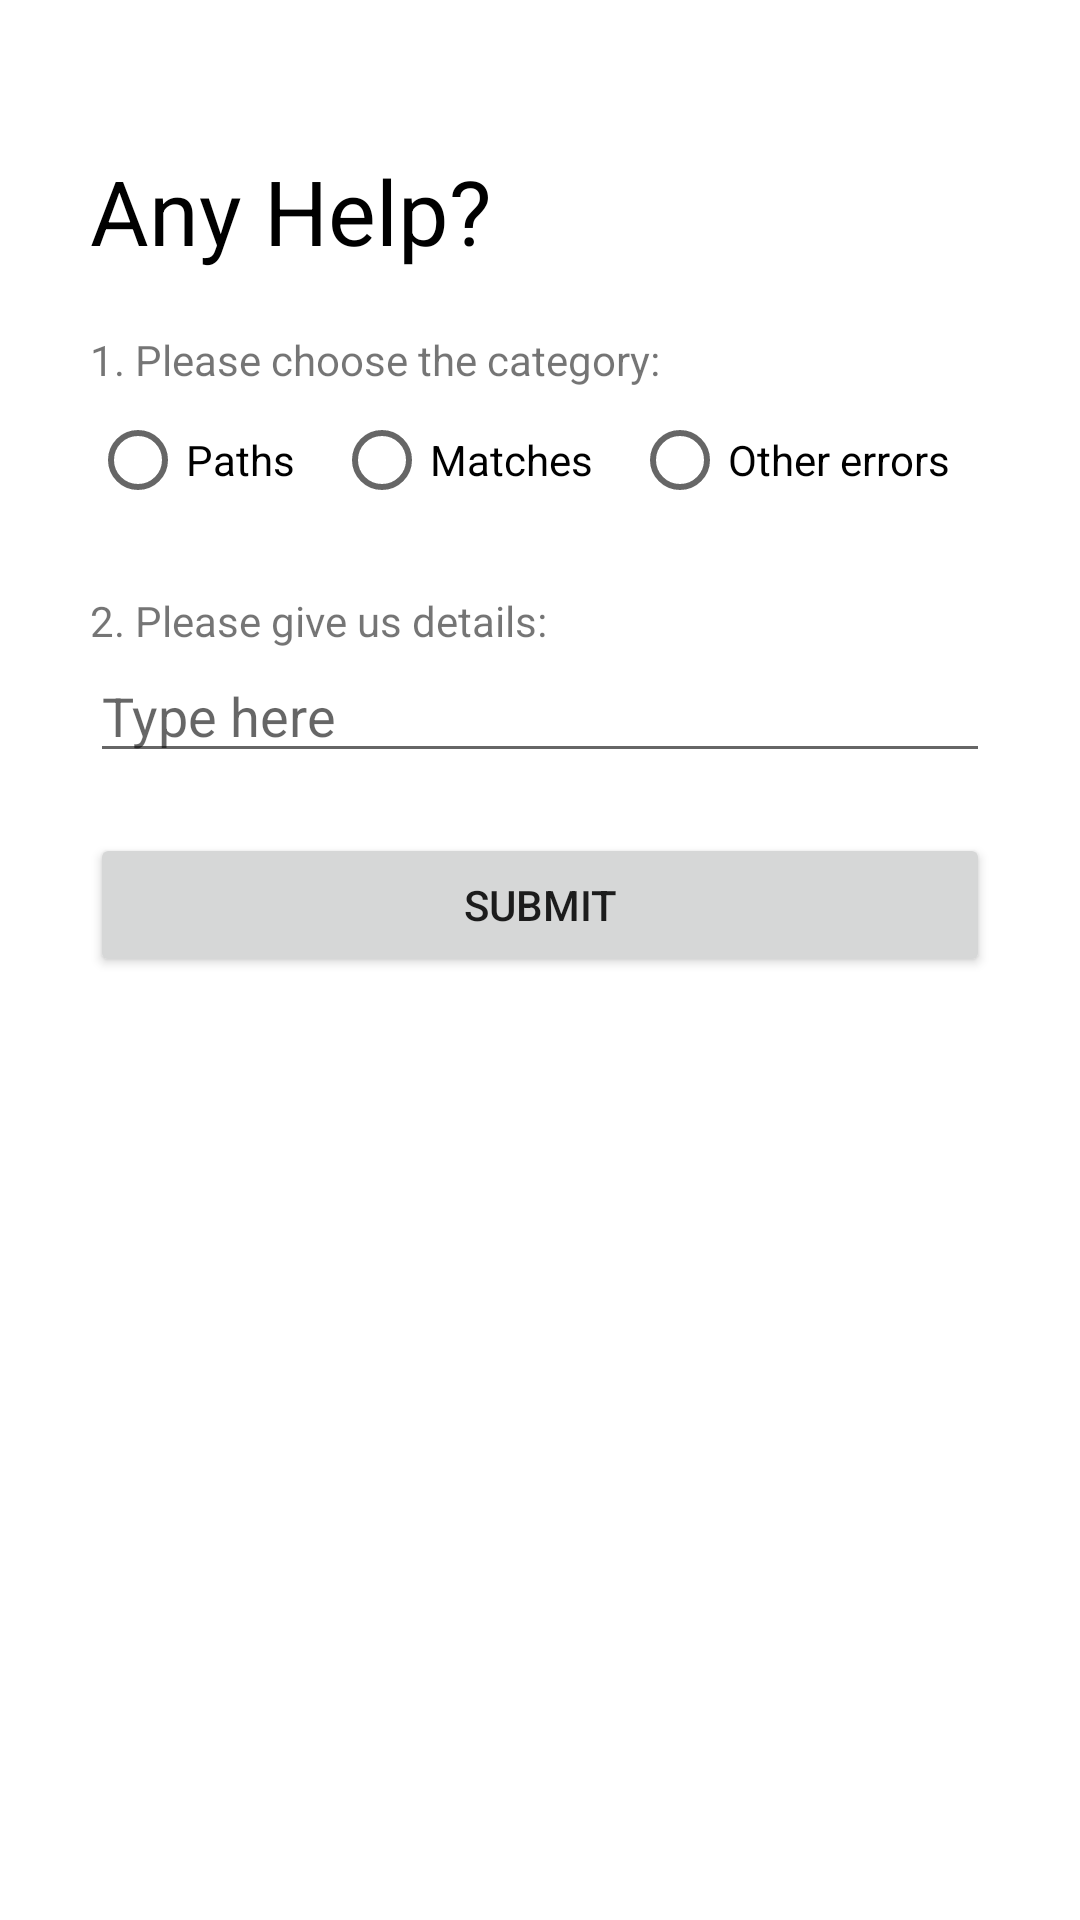

Write the Android layout XML for this screen, with the resource values it uses.
<!-- AndroidManifest.xml: application theme Theme.Travable -->
<!-- res/layout/sendmail.xml -->
<?xml version="1.0" encoding="utf-8"?>
<LinearLayout xmlns:android="http://schemas.android.com/apk/res/android"
    android:orientation="vertical" android:layout_width="match_parent"
    android:layout_height="match_parent"
    android:padding="30dp">

    <TextView
        android:id="@+id/textView28"
        android:layout_width="match_parent"
        android:layout_height="wrap_content"
        android:text="Any Help? "
        android:textColor="@color/black"
        android:layout_marginTop="20dp"
        android:textSize="30dp"/>

    <TextView
        android:id="@+id/textView29"
        android:layout_width="match_parent"
        android:layout_height="wrap_content"
        android:layout_marginTop="20dp"
        android:text="1. Please choose the category:" />

    <LinearLayout
        android:layout_width="match_parent"
        android:layout_height="wrap_content"
        android:orientation="horizontal">

        <RadioButton
            android:id="@+id/radioButton"
            android:layout_width="wrap_content"
            android:layout_height="wrap_content"
            android:layout_weight="1"
            android:text="Paths" />

        <RadioButton
            android:id="@+id/radioButton2"
            android:layout_width="wrap_content"
            android:layout_height="wrap_content"
            android:layout_weight="1"
            android:text="Matches" />

        <RadioButton
            android:id="@+id/radioButton3"
            android:layout_width="wrap_content"
            android:layout_height="wrap_content"
            android:layout_weight="1"
            android:text="Other errors" />
    </LinearLayout>

    <TextView
        android:id="@+id/textView30"
        android:layout_width="match_parent"
        android:layout_height="wrap_content"
        android:text="2. Please give us details: "
        android:layout_marginTop="20dp" />

    <EditText
        android:id="@+id/editTextTextPersonName3"
        android:layout_width="match_parent"
        android:layout_height="wrap_content"
        android:ems="10"
        android:inputType="textPersonName"
        android:hint="Type here" />

    <Button
        android:id="@+id/button4"
        android:layout_width="match_parent"
        android:layout_height="wrap_content"
        android:text="submit"

        android:layout_marginTop="20dp"/>
</LinearLayout>
<!-- resources referenced by this layout -->
<resources>
  <color name="black">#FF000000</color>
  <style name="Theme.Travable" parent="Theme.MaterialComponents.DayNight.NoActionBar">
          
          <item name="colorPrimary">@color/purple_500</item>
          <item name="colorPrimaryVariant">#3F51B5</item>
          <item name="colorOnPrimary">@color/white</item>
          
          <item name="colorSecondary">@color/purple_200</item>
          <item name="colorSecondaryVariant">@color/teal_700</item>
          <item name="colorOnSecondary">@color/black</item>
          
          <item name="android:statusBarColor" tools:targetApi="l">?attr/colorPrimaryVariant</item>
          
          <item name="android:windowAnimationStyle">@style/FadeInOutAnimation</item>
  
      </style>
  <color name="purple_500">#9C27B0</color>
  <color name="white">#FFFFFFFF</color>
  <color name="purple_200">#D0DD97</color>
  <color name="teal_700">#000051</color>
  <style name="FadeInOutAnimation">
      <item name="android:windowEnterAnimation">@android:anim/fade_in</item>
      <item name="android:windowExitAnimation">@android:anim/fade_out</item>
  </style>
</resources>
